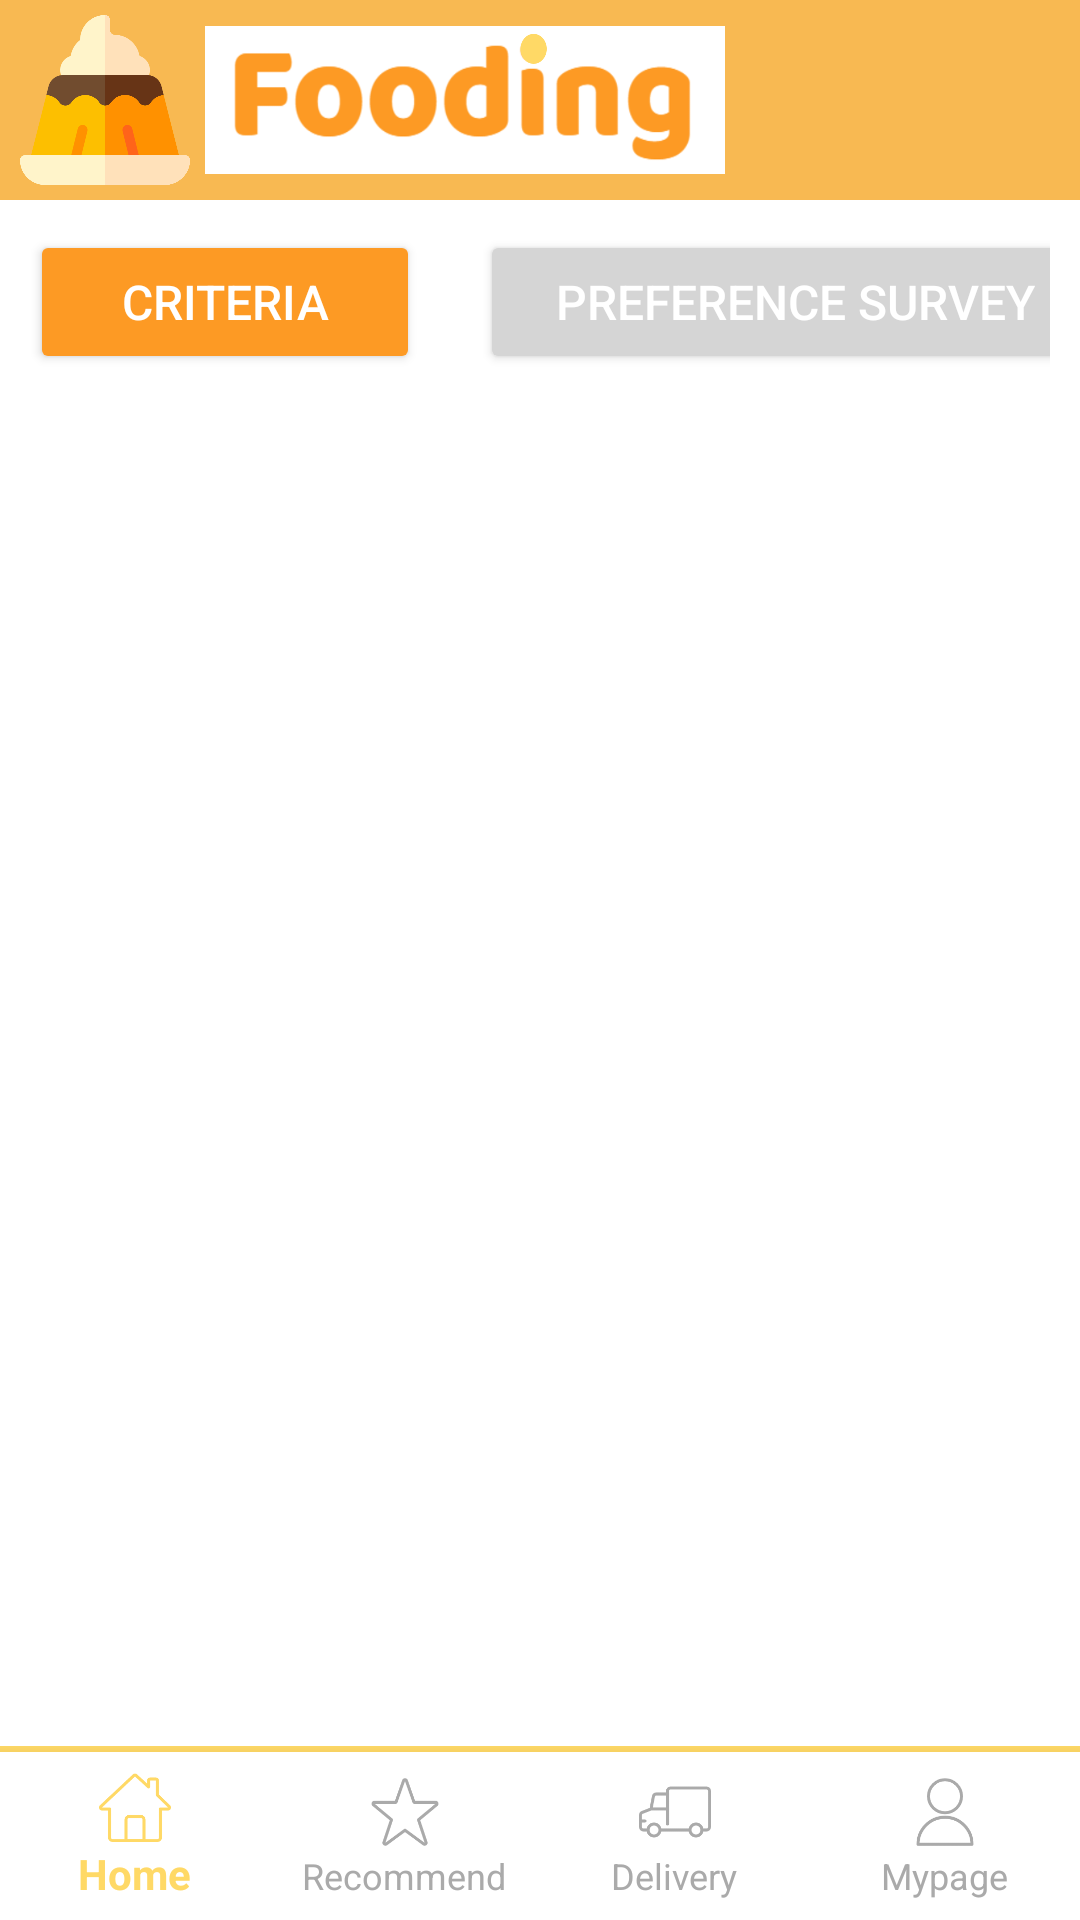

Here is an Android app screen rendered from its layout file. Give the layout XML and the strings, colors and styles it references.
<!-- AndroidManifest.xml: application theme Theme.AppCompat.NoActionBar -->
<!-- res/layout/activity_recommendation.xml -->
<?xml version="1.0" encoding="utf-8"?>
<androidx.constraintlayout.widget.ConstraintLayout xmlns:android="http://schemas.android.com/apk/res/android"
    xmlns:app="http://schemas.android.com/apk/res-auto"
    xmlns:tools="http://schemas.android.com/tools"
    android:layout_width="match_parent"
    android:layout_height="match_parent"
    android:background="@android:color/white"
    tools:context=".activities.RecommendationActivity">

    <LinearLayout
        android:id="@+id/app_bar"
        android:orientation="horizontal"
        android:layout_width="match_parent"
        android:layout_height="200px"
        android:background="@color/sub_orange"
        app:layout_constraintTop_toTopOf="parent">

        <ImageView
            android:id="@+id/app_bar_icon"
            android:src="@drawable/app_icon"
            android:layout_width="170px"
            android:layout_height="170px"
            android:layout_gravity="center_vertical"
            android:layout_marginLeft="20px"
            android:layout_marginRight="15px" />

        <ImageView
            android:id="@+id/app_bar_title"
            android:src="@drawable/app_title"
            android:layout_width="520px"
            android:layout_height="150px"
            android:layout_gravity="center_vertical" />
    </LinearLayout>

    <LinearLayout
        android:id="@+id/banner2"
        android:layout_width="match_parent"
        android:layout_height="0dp"
        android:layout_marginTop="10dp"
        android:layout_marginLeft="10dp"
        android:layout_marginRight="10dp"
        android:orientation="horizontal"
        app:layout_constraintEnd_toEndOf="@+id/_listView"
        app:layout_constraintStart_toStartOf="@+id/_listView"
        app:layout_constraintTop_toBottomOf="@+id/app_bar">

        <Button
            android:id="@+id/criteria"
            android:layout_width="130dp"
            android:layout_height="wrap_content"
            android:layout_marginRight="20dp"
            android:layout_gravity="center"
            android:backgroundTint="@color/main_orange"
            android:text="Criteria"
            android:textSize="16dp" />

        <Button
            android:id="@+id/change_survey"
            android:layout_width="210dp"
            android:layout_height="wrap_content"
            android:layout_gravity="center"
            android:backgroundTint="#D5D5D5"
            android:text="PREFERENCE SURVEY"
            android:textSize="16dp" />
    </LinearLayout>

    <ListView
        android:id="@+id/_listView"
        android:layout_width="match_parent"
        android:layout_height="0dp"
        android:layout_margin="10dp"
        android:clickable="true"
        android:focusable="true"
        android:orientation="vertical"
        android:visibility="visible"
        android:divider="#D5D5D5"
        android:dividerHeight="2dp"
        app:layout_constraintBottom_toTopOf="@+id/bottom_linear"
        app:layout_constraintEnd_toEndOf="parent"
        app:layout_constraintStart_toStartOf="@+id/banner2"
        app:layout_constraintTop_toBottomOf="@+id/banner2"/>

    <LinearLayout
        android:id="@+id/bottom_linear"
        android:layout_width="match_parent"
        android:layout_height="wrap_content"
        android:orientation="vertical"
        app:layout_constraintBottom_toBottomOf="parent"
        app:layout_constraintEnd_toEndOf="parent"
        app:layout_constraintStart_toStartOf="parent">

        <View
            android:layout_width="match_parent"
            android:layout_height="2dp"
            android:background="@color/sub_yellow"/>

        <com.google.android.material.bottomnavigation.BottomNavigationView
            android:id="@+id/bottom_navi"
            android:layout_width="match_parent"
            android:layout_height="wrap_content"
            app:itemBackground="@android:color/white"
            app:itemIconTint="@drawable/menubar_color"
            app:itemTextColor="@drawable/menubar_color"
            app:labelVisibilityMode="labeled"
            app:menu="@menu/bottom_menubar" />
    </LinearLayout>

</androidx.constraintlayout.widget.ConstraintLayout>
<!-- resources referenced by this layout -->
<resources>
  <color name="main_orange">#FD9A24</color>
  <color name="sub_orange">#F8B952</color>
  <color name="sub_yellow">#FFD966</color>
  <!-- drawable app_icon: png bitmap (drawable, 16391 bytes) -->
  <!-- drawable app_title: png bitmap (drawable, 121464 bytes) -->
  <!-- drawable menubar_color (drawable) -->
  <?xml version="1.0" encoding="utf-8"?>
  <selector xmlns:android="http://schemas.android.com/apk/res/android">
      <item
          android:color="@color/sub_yellow"
          android:state_checked="true" />
  
      <item
          android:color="@android:color/darker_gray" />
  </selector>
</resources>
